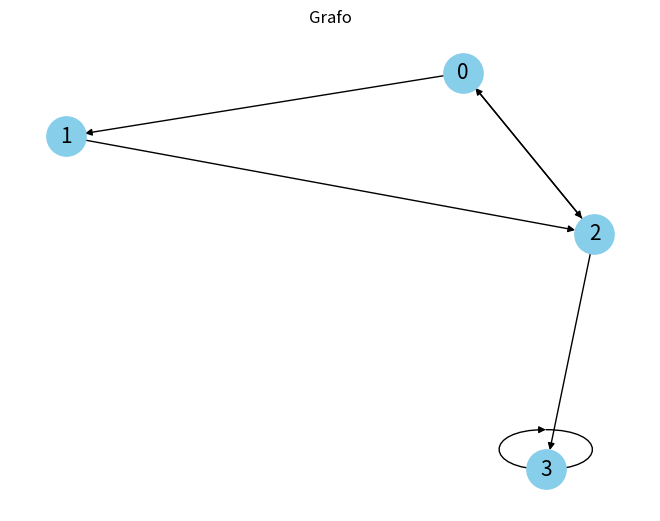

Recreate this plot in Python.
import matplotlib.pyplot as plt
import networkx as nx
from collections import defaultdict

class Grafo:
    def __init__(self):
        self.grafo = defaultdict(list)

    def agregar_arista(self, u, v):
        self.grafo[u].append(v)

    def es_aciclico_util(self, v, visitados, en_recorrido):
        visitados[v] = True
        en_recorrido[v] = True

        for vecino in self.grafo[v]:
            if not visitados[vecino]:
                if self.es_aciclico_util(vecino, visitados, en_recorrido):
                    return True
            elif en_recorrido[vecino]:
                return True

        en_recorrido[v] = False
        return False

    def es_aciclico(self):
        visitados = [False] * len(self.grafo)
        en_recorrido = [False] * len(self.grafo)

        for nodo in self.grafo:
            if not visitados[nodo]:
                if self.es_aciclico_util(nodo, visitados, en_recorrido):
                    return False
        return True

# Crear grafo de ejemplo
g = Grafo()
g.agregar_arista(0, 1)
g.agregar_arista(0, 2)
g.agregar_arista(1, 2)
g.agregar_arista(2, 0)
g.agregar_arista(2, 3)
g.agregar_arista(3, 3)

# Verificar si el grafo es acíclico
if g.es_aciclico():
    print("El grafo no tiene ciclos")
else:
    print("El grafo tiene ciclos")

# Crear un objeto de grafo de NetworkX
G = nx.DiGraph()

# Agregar nodos y aristas al grafo de NetworkX
for nodo, vecinos in g.grafo.items():
    for vecino in vecinos:
        G.add_edge(nodo, vecino)

# Dibujar el grafo
nx.draw(G, with_labels=True, node_color='skyblue', node_size=800, edge_color='k', linewidths=1, font_size=15)

# Mostrar el grafo
plt.title("Grafo")
plt.show()
